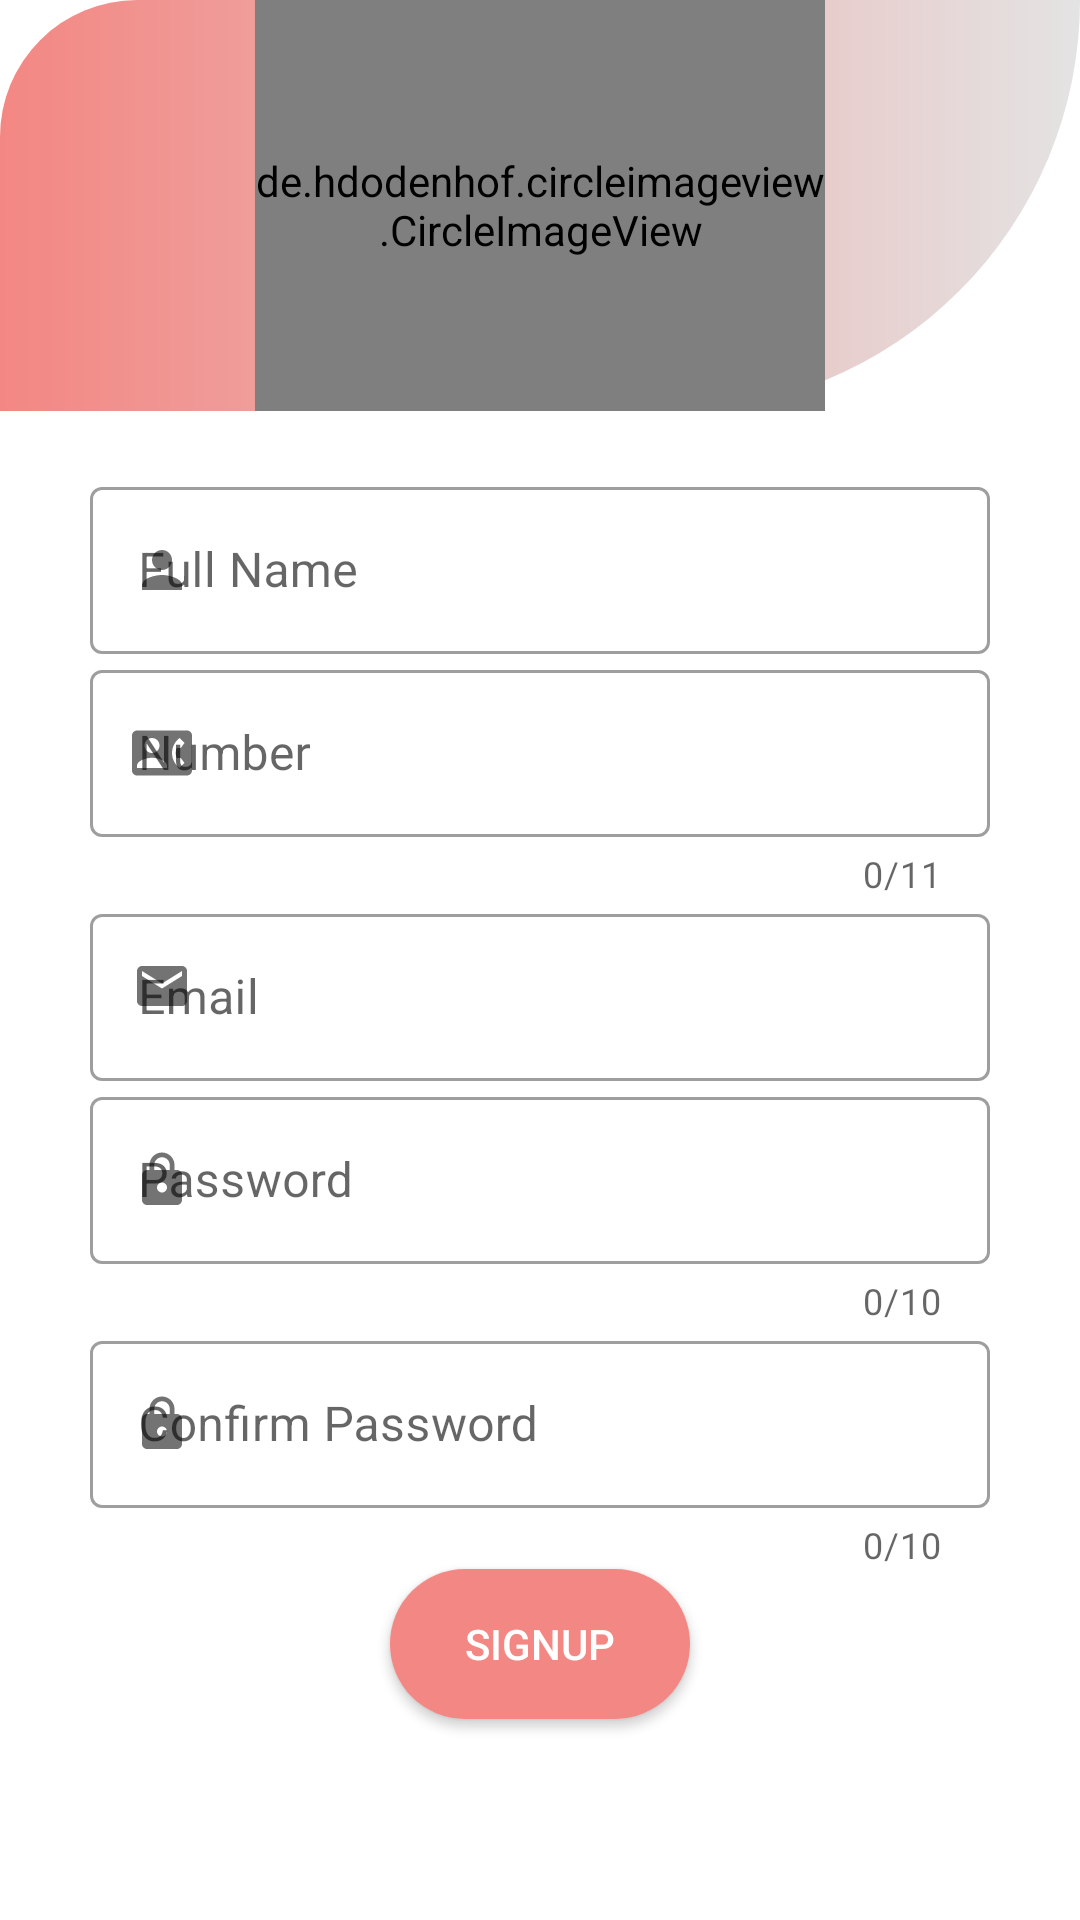

This screen was rendered from an Android layout file. Write that file and the resources it references.
<!-- AndroidManifest.xml: application theme Theme.Fly -->
<!-- res/layout/activity_signup.xml -->
<?xml version="1.0" encoding="utf-8"?>
<LinearLayout
    xmlns:android="http://schemas.android.com/apk/res/android"
    xmlns:app="http://schemas.android.com/apk/res-auto"
    xmlns:tools="http://schemas.android.com/tools"
    android:layout_width="match_parent"
    android:layout_height="match_parent"
    android:orientation="vertical"
    tools:context=".signup">

    <LinearLayout
        android:layout_width="match_parent"
        android:layout_height="137dp"
        android:orientation="vertical"
        android:background="@drawable/bg_top"
        >

        <de.hdodenhof.circleimageview.CircleImageView

            android:id="@+id/img"
            android:layout_width="190dp"
            android:layout_height="137dp"
            android:layout_gravity="center"
            android:src="@drawable/profile_img"

            />
    </LinearLayout>
    <LinearLayout

        android:layout_width="match_parent"
        android:layout_height="match_parent"
        android:orientation="vertical"
        android:layout_marginTop="20sp"

        >

        <com.google.android.material.textfield.TextInputLayout

            android:id="@+id/name"
            android:layout_width="300dp"
            android:layout_height="wrap_content"
            android:hint="Full Name"
            android:layout_gravity="center"
            style="@style/Widget.MaterialComponents.TextInputLayout.OutlinedBox"
            app:endIconMode="clear_text"
            app:startIconDrawable="@drawable/name"


            >

            <com.google.android.material.textfield.TextInputEditText

                android:layout_width="match_parent"
                android:layout_height="wrap_content"
                android:inputType="text"

                />
        </com.google.android.material.textfield.TextInputLayout>

        <com.google.android.material.textfield.TextInputLayout

            android:id="@+id/number"
            android:layout_width="300dp"
            android:layout_height="wrap_content"
            android:hint="Number"
            app:counterEnabled="true"
            app:counterMaxLength="11"
            app:prefixText="+92"
            app:prefixTextColor="@color/black"
            android:layout_gravity="center"
            style="@style/Widget.MaterialComponents.TextInputLayout.OutlinedBox"
            app:endIconMode="clear_text"
            app:startIconDrawable="@drawable/num"
            >

            <com.google.android.material.textfield.TextInputEditText

                android:layout_width="match_parent"
                android:layout_height="wrap_content"
                android:inputType="number"

                />

        </com.google.android.material.textfield.TextInputLayout>

        <com.google.android.material.textfield.TextInputLayout
            android:id="@+id/email"
            android:layout_width="300dp"
            android:layout_height="wrap_content"
            android:hint="Email"
            android:layout_gravity="center"
            style="@style/Widget.MaterialComponents.TextInputLayout.OutlinedBox"
            app:endIconMode="clear_text"
            app:startIconDrawable="@drawable/mail"

            >

            <com.google.android.material.textfield.TextInputEditText

                android:layout_width="300dp"
                android:layout_height="wrap_content"
                android:inputType="text"

                />

        </com.google.android.material.textfield.TextInputLayout>



        <com.google.android.material.textfield.TextInputLayout
            android:id="@+id/pass"
            android:layout_width="300dp"
            android:layout_height="wrap_content"
            android:hint="Password"
            app:counterEnabled="true"
            app:counterMaxLength="10"
            app:passwordToggleEnabled="true"
            android:layout_gravity="center"
            style="@style/Widget.MaterialComponents.TextInputLayout.OutlinedBox"
            app:endIconMode="clear_text"
            app:startIconDrawable="@drawable/pass"

            >
            <com.google.android.material.textfield.TextInputEditText

                android:layout_width="match_parent"
                android:layout_height="wrap_content"
                android:inputType="numberPassword"
                android:layout_marginTop="15sp"
                />

        </com.google.android.material.textfield.TextInputLayout>

        <com.google.android.material.textfield.TextInputLayout
            android:id="@+id/conf_pass"
            android:layout_width="300dp"
            android:layout_height="wrap_content"
            android:hint="Confirm Password"
            app:counterEnabled="true"
            app:counterMaxLength="10"
            app:passwordToggleEnabled="true"
            android:layout_gravity="center"
            style="@style/Widget.MaterialComponents.TextInputLayout.OutlinedBox"
            app:endIconMode="clear_text"
            app:startIconDrawable="@drawable/pass"
            >
            <com.google.android.material.textfield.TextInputEditText

                android:layout_width="match_parent"
                android:layout_height="wrap_content"
                android:inputType="numberPassword"
                />

        </com.google.android.material.textfield.TextInputLayout>

        <androidx.appcompat.widget.AppCompatButton

            android:id="@+id/signup"
            android:layout_width="100dp"
            android:layout_height="wrap_content"
            android:text="Signup"
            android:background="@drawable/button"
            android:layout_gravity="center"
            android:textColor="@color/white"

            />

    </LinearLayout>
</LinearLayout>
<!-- resources referenced by this layout -->
<resources>
  <color name="black">#FF000000</color>
  <color name="white">#FFFFFFFF</color>
  <!-- drawable bg_top (drawable) -->
  <?xml version="1.0" encoding="utf-8"?>
  <shape
      xmlns:android="http://schemas.android.com/apk/res/android"
      android:shape="rectangle" >
  
      <gradient
          android:startColor="#F38783"
          android:endColor="#E4E3E3"
  
          />
  
      <corners
          android:bottomRightRadius="150sp"
          android:topLeftRadius="50sp"
          />
  
  </shape>
  <!-- drawable button (drawable) -->
  <?xml version="1.0" encoding="utf-8"?>
  <shape
      xmlns:android="http://schemas.android.com/apk/res/android"
      android:shape="rectangle" >
      <corners
          android:radius="45dp"
          />
      <solid
          android:color="@color/bg_color"
          />
      <size
          android:width="250dp"
          android:height="50dp"
          />
  </shape>
  <!-- drawable mail (drawable) -->
  <vector android:alpha="0.92" android:height="20dp"
      android:tint="?attr/colorControlNormal" android:viewportHeight="24"
      android:viewportWidth="24" android:width="20dp" xmlns:android="http://schemas.android.com/apk/res/android">
      <path android:fillColor="@android:color/white" android:pathData="M20,4L4,4c-1.1,0 -1.99,0.9 -1.99,2L2,18c0,1.1 0.9,2 2,2h16c1.1,0 2,-0.9 2,-2L22,6c0,-1.1 -0.9,-2 -2,-2zM20,8l-8,5 -8,-5L4,6l8,5 8,-5v2z"/>
  </vector>
  <!-- drawable name (drawable) -->
  <vector android:alpha="0.92" android:height="20dp"
      android:tint="?attr/colorControlNormal" android:viewportHeight="24"
      android:viewportWidth="24" android:width="20dp" xmlns:android="http://schemas.android.com/apk/res/android">
      <path android:fillColor="@android:color/white" android:pathData="M12,12c2.21,0 4,-1.79 4,-4s-1.79,-4 -4,-4 -4,1.79 -4,4 1.79,4 4,4zM12,14c-2.67,0 -8,1.34 -8,4v2h16v-2c0,-2.66 -5.33,-4 -8,-4z"/>
  </vector>
  <!-- drawable pass (drawable) -->
  <vector android:alpha="0.92" android:height="20dp"
      android:tint="?attr/colorControlNormal" android:viewportHeight="24"
      android:viewportWidth="24" android:width="20dp" xmlns:android="http://schemas.android.com/apk/res/android">
      <path android:fillColor="@android:color/white" android:pathData="M18,8h-1L17,6c0,-2.76 -2.24,-5 -5,-5S7,3.24 7,6v2L6,8c-1.1,0 -2,0.9 -2,2v10c0,1.1 0.9,2 2,2h12c1.1,0 2,-0.9 2,-2L20,10c0,-1.1 -0.9,-2 -2,-2zM12,17c-1.1,0 -2,-0.9 -2,-2s0.9,-2 2,-2 2,0.9 2,2 -0.9,2 -2,2zM15.1,8L8.9,8L8.9,6c0,-1.71 1.39,-3.1 3.1,-3.1 1.71,0 3.1,1.39 3.1,3.1v2z"/>
  </vector>
  <style name="Theme.Fly" parent="Theme.MaterialComponents.DayNight.NoActionBar">
          
          <item name="colorPrimary">@color/bg_color</item>
          <item name="colorPrimaryVariant">@color/purple_700</item>
          <item name="colorOnPrimary">@color/white</item>
          
          <item name="colorSecondary">@color/teal_200</item>
          <item name="colorSecondaryVariant">@color/teal_700</item>
          <item name="colorOnSecondary">@color/black</item>
          
          <item name="android:statusBarColor" tools:targetApi="l">?attr/colorPrimaryVariant</item>
          <item name="android:actionMenuTextColor"> @color/white</item>
          
      </style>
  <color name="bg_color">#F38783</color>
  <color name="purple_700">#FF3700B3</color>
  <color name="teal_200">#FF03DAC5</color>
  <color name="teal_700">#FF018786</color>
</resources>
